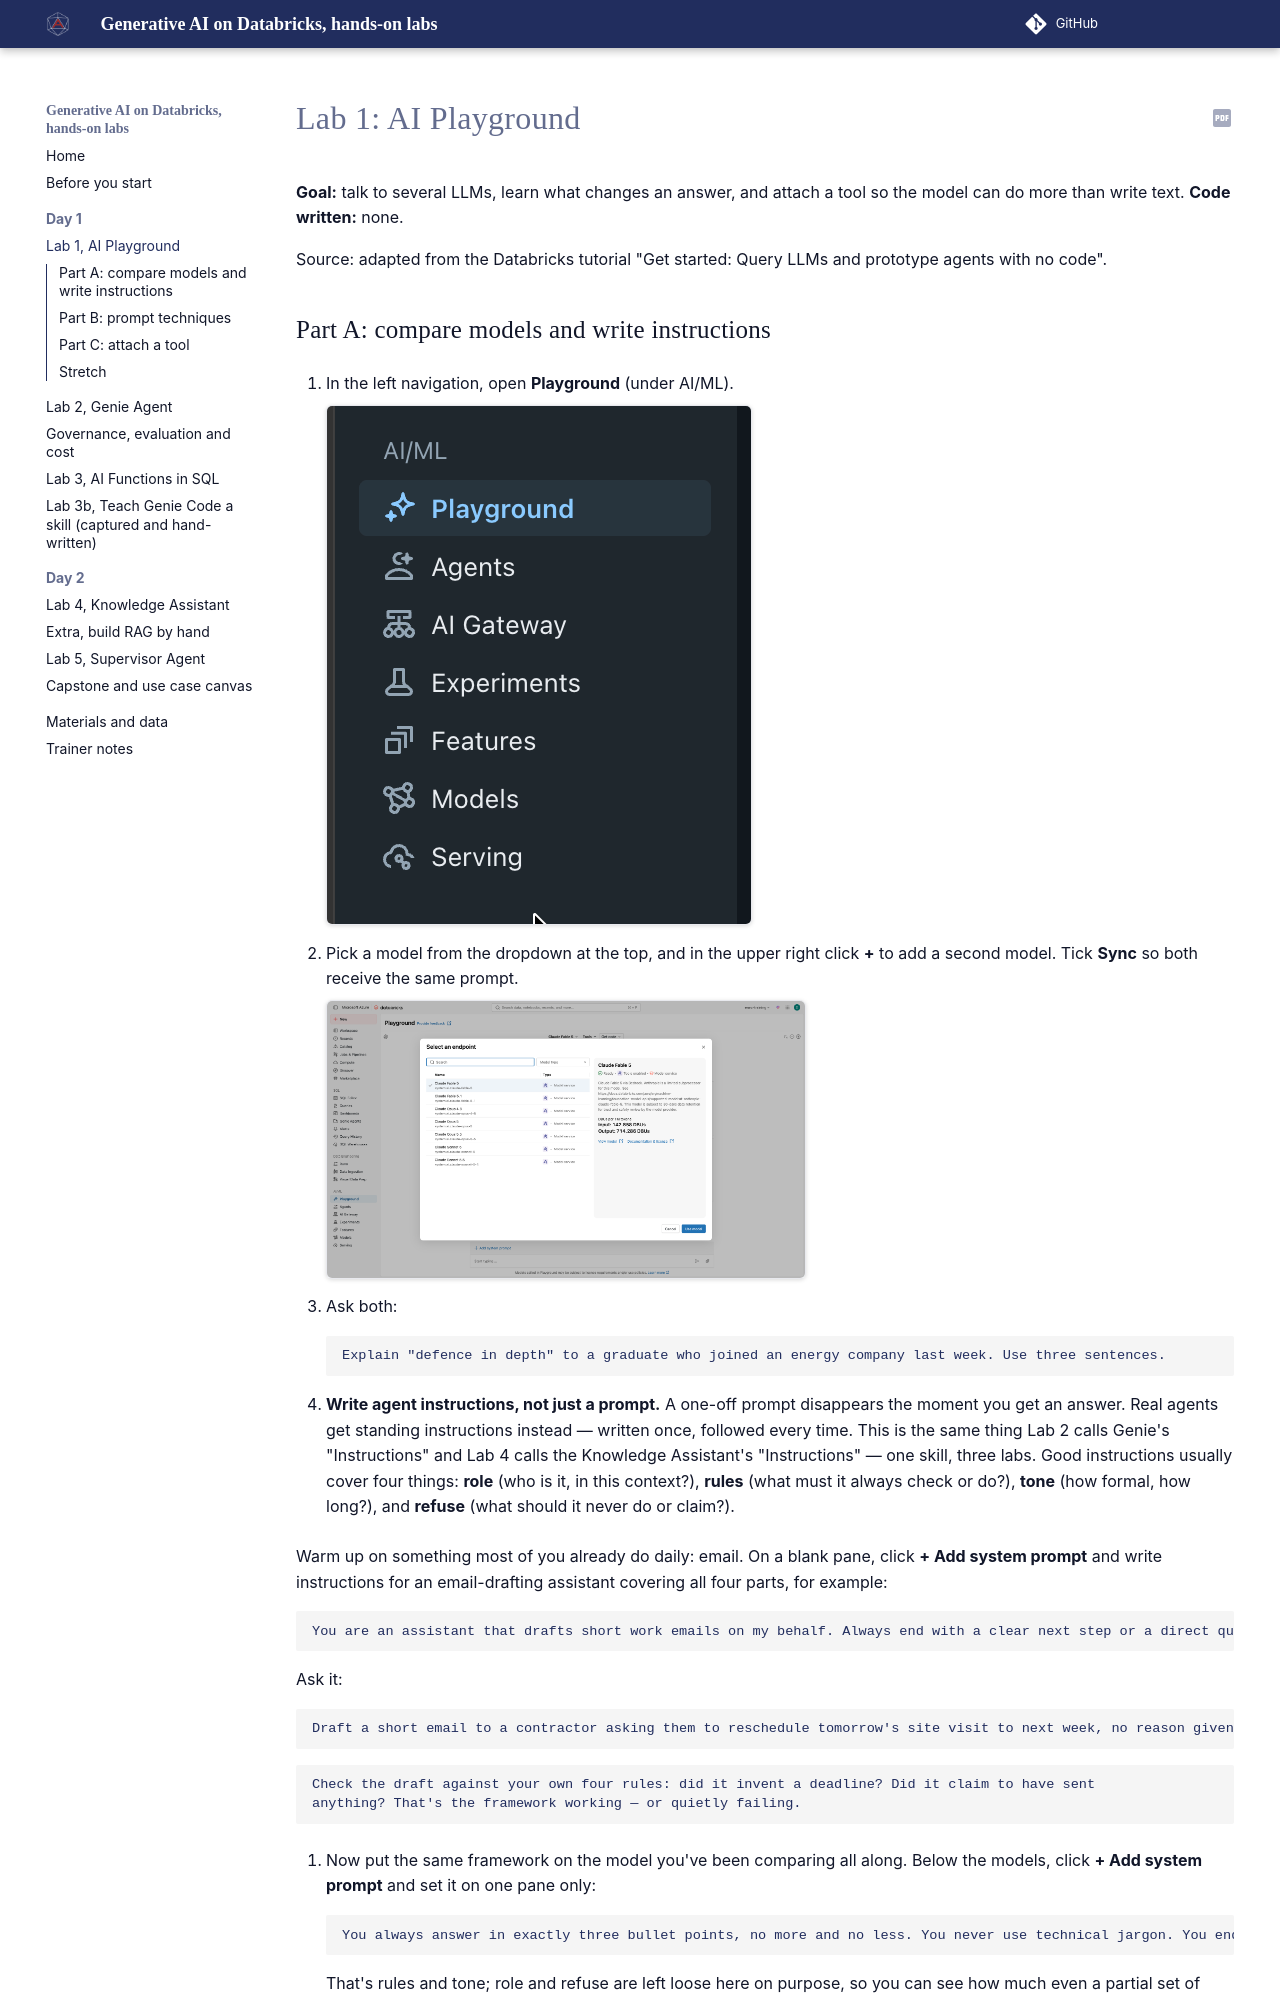

repository: sammydeprez/databricks-agents-training · page: labs/lab1-ai-playground/index.html · generator: mkdocs

# Lab 1: AI Playground

**Goal:** talk to several LLMs, learn what changes an answer, and attach a tool so the model can do more than write text.
**Code written:** none.

Source: adapted from the Databricks tutorial "Get started: Query LLMs and prototype agents with no code".
